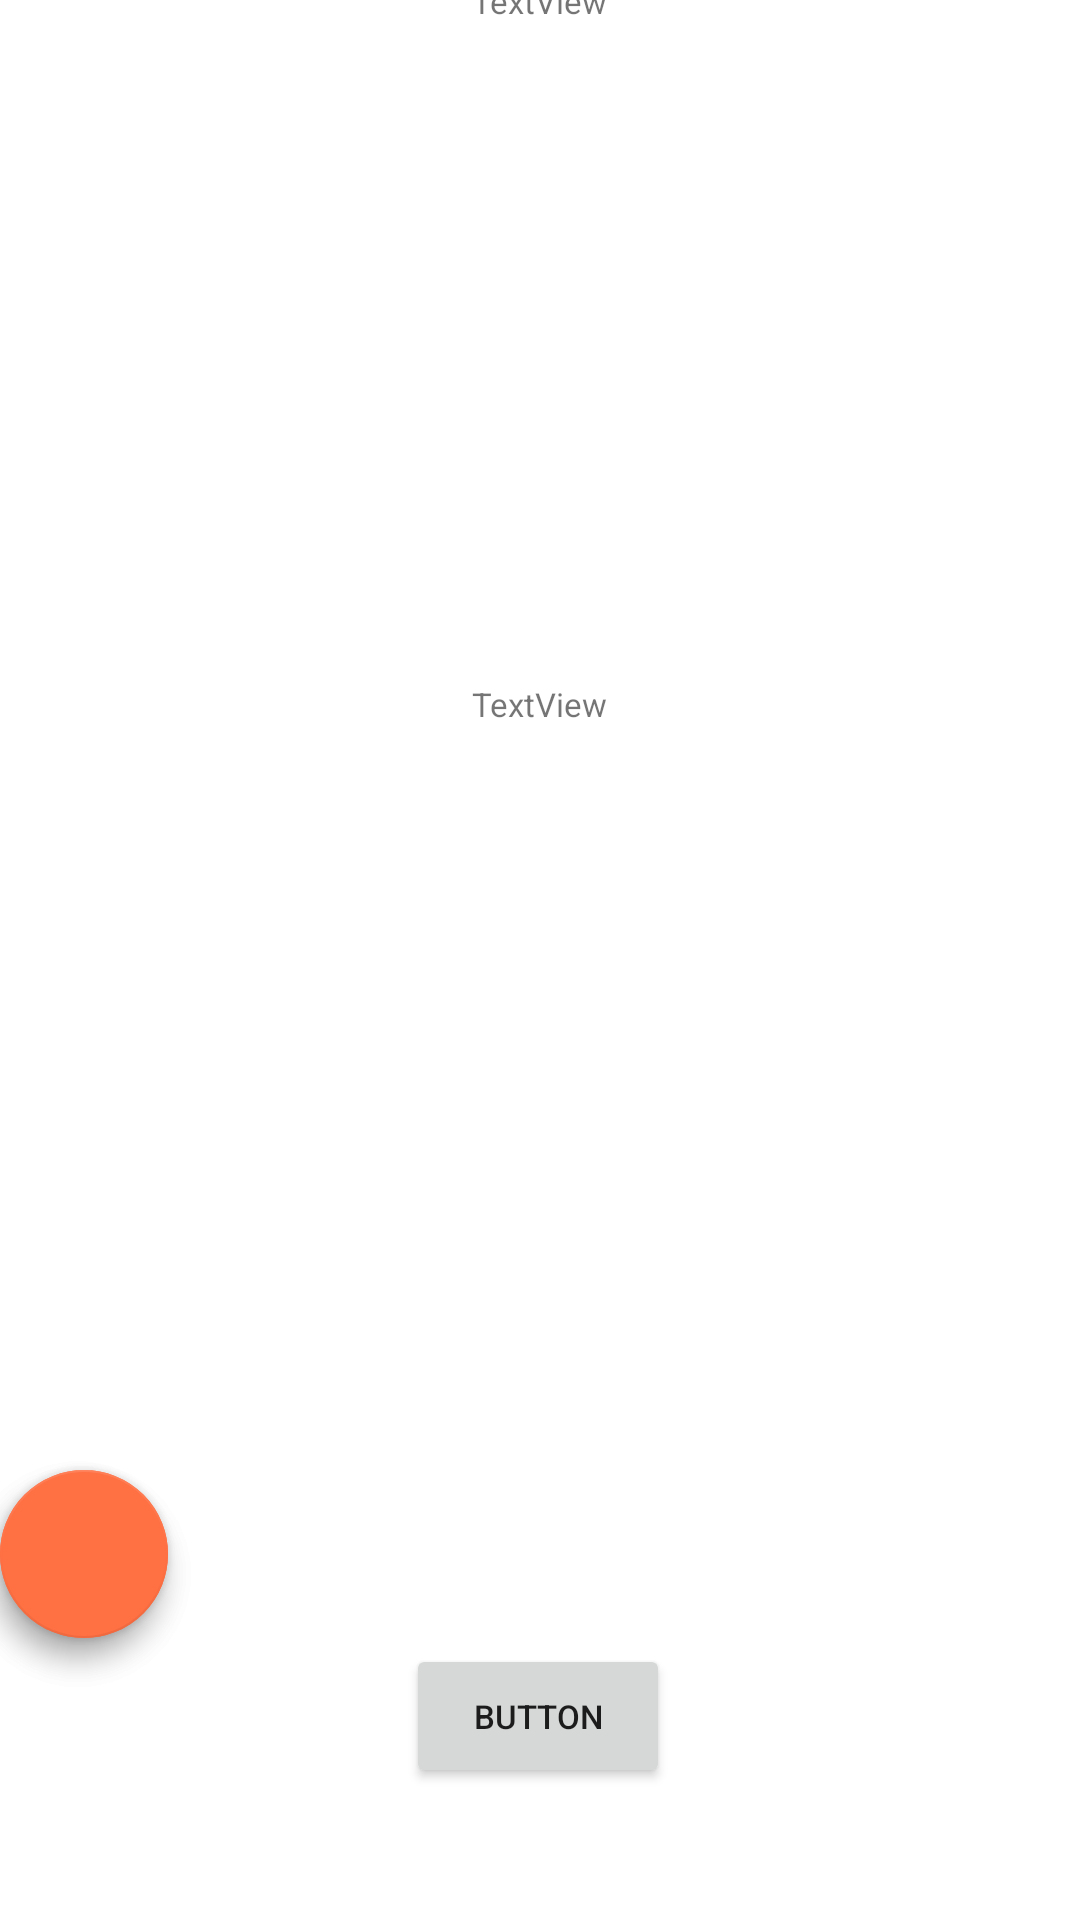

Here is an Android app screen rendered from its layout file. Give the layout XML and the strings, colors and styles it references.
<!-- AndroidManifest.xml: application theme Theme.Macchiato -->
<!-- res/layout/new_historial.xml -->
<?xml version="1.0" encoding="utf-8"?>
<androidx.constraintlayout.widget.ConstraintLayout xmlns:android="http://schemas.android.com/apk/res/android"
    xmlns:app="http://schemas.android.com/apk/res-auto"
    xmlns:tools="http://schemas.android.com/tools"
    android:layout_width="match_parent"
    android:layout_height="match_parent">

    <TextView
        android:id="@+id/textView15"
        android:layout_width="wrap_content"
        android:layout_height="wrap_content"
        android:text="TextView"
        app:layout_constraintBottom_toTopOf="@+id/recyclerView"
        app:layout_constraintEnd_toEndOf="parent"
        app:layout_constraintStart_toStartOf="parent"
        app:layout_constraintTop_toTopOf="parent" />

    <androidx.constraintlayout.widget.ConstraintLayout
        android:id="@+id/constraintLayout"
        android:layout_width="match_parent"
        android:layout_height="match_parent"
        tools:layout_editor_absoluteX="0dp"
        tools:layout_editor_absoluteY="0dp">

    </androidx.constraintlayout.widget.ConstraintLayout>

    <androidx.recyclerview.widget.RecyclerView
        android:id="@+id/recyclerView"
        android:layout_width="340dp"
        android:layout_height="195dp"
        app:layout_constraintEnd_toEndOf="parent"
        app:layout_constraintStart_toStartOf="parent"
        tools:layout_editor_absoluteY="78dp">

    </androidx.recyclerview.widget.RecyclerView>

    <TextView
        android:id="@+id/textView16"
        android:layout_width="wrap_content"
        android:layout_height="wrap_content"
        android:text="TextView"
        app:layout_constraintBottom_toTopOf="@+id/lista_MateriasAprobadas"
        app:layout_constraintEnd_toEndOf="parent"
        app:layout_constraintStart_toStartOf="parent"
        app:layout_constraintTop_toBottomOf="@+id/recyclerView" />

    <androidx.recyclerview.widget.RecyclerView
        android:id="@+id/lista_MateriasAprobadas"
        android:layout_width="340dp"
        android:layout_height="195dp"
        app:layout_constraintBottom_toTopOf="@+id/button4"
        app:layout_constraintEnd_toEndOf="parent"
        app:layout_constraintStart_toStartOf="parent"
        app:layout_constraintTop_toBottomOf="@+id/recyclerView" />

    <Button
        android:id="@+id/button4"
        android:layout_width="wrap_content"
        android:layout_height="wrap_content"
        android:layout_marginBottom="44dp"
        android:text="Button"
        app:layout_constraintBottom_toBottomOf="parent"
        app:layout_constraintEnd_toEndOf="parent"
        app:layout_constraintHorizontal_bias="0.498"
        app:layout_constraintStart_toStartOf="parent" />

    <com.google.android.material.floatingactionbutton.FloatingActionButton
        android:id="@+id/floatingActionButton"
        android:layout_width="wrap_content"
        android:layout_height="wrap_content"
        android:layout_marginTop="216dp"
        android:clickable="true"
        app:layout_constraintTop_toTopOf="@+id/lista_MateriasAprobadas"
        app:srcCompat="@drawable/addn"
        tools:layout_editor_absoluteX="245dp" />

    <com.google.android.material.floatingactionbutton.FloatingActionButton
        android:id="@+id/floatingActionButton2"
        android:layout_width="wrap_content"
        android:layout_height="wrap_content"
        android:layout_marginTop="216dp"
        android:clickable="true"
        app:layout_constraintTop_toTopOf="@+id/lista_MateriasAprobadas"
        app:srcCompat="@drawable/button"
        tools:layout_editor_absoluteX="312dp" />
</androidx.constraintlayout.widget.ConstraintLayout>
<!-- resources referenced by this layout -->
<resources>
  <!-- drawable addn (drawable) -->
  <vector xmlns:android="http://schemas.android.com/apk/res/android"
      android:width="480dp"
      android:height="480dp"
      android:viewportWidth="480"
      android:viewportHeight="480">
    <path
        android:fillColor="#FF000000"
        android:pathData="M424,184H296V56c0,-30.928 -25.072,-56 -56,-56c-30.928,0 -56,25.072 -56,56v128H56c-30.928,0 -56,25.072 -56,56c0,30.928 25.072,56 56,56h128v128c0,30.928 25.072,56 56,56c30.928,0 56,-25.072 56,-56V296h128c30.928,0 56,-25.072 56,-56C480,209.072 454.928,184 424,184zM424,280H288c-4.418,0 -8,3.582 -8,8v136c0,22.091 -17.909,40 -40,40c-22.091,0 -40,-17.909 -40,-40V288c0,-4.418 -3.582,-8 -8,-8H56c-22.091,0 -40,-17.909 -40,-40s17.909,-40 40,-40h136c4.418,0 8,-3.582 8,-8V56c0,-22.091 17.909,-40 40,-40c22.091,0 40,17.909 40,40v136c0,4.418 3.582,8 8,8h136c22.091,0 40,17.909 40,40S446.091,280 424,280z"/>
  </vector>
  <style name="Theme.Macchiato" parent="Theme.MaterialComponents.DayNight.DarkActionBar">
          
          <item name="colorPrimary">#ff7043</item>
          <item name="colorPrimaryVariant">@color/purple_700</item>
          <item name="colorOnPrimary">@color/white</item>
          
          <item name="colorSecondary">#ff7043</item>
          <item name="colorSecondaryVariant">@color/teal_700</item>
          <item name="colorOnSecondary">@color/black</item>
          
          <item name="windowNoTitle">true</item>
          <item name="windowActionBar">false</item>
          <item name="android:textSize">@dimen/tamaño_por_defecto</item>
      </style>
  <!-- not gathered from this repository: default colours our renderer supplied (Android Studio template values) -->
  <color name="purple_700">#FF3700B3</color>
  <color name="teal_700">#FF018786</color>
  <color name="black">#FF000000</color>
  <color name="white">#FFFFFFFF</color>
</resources>
